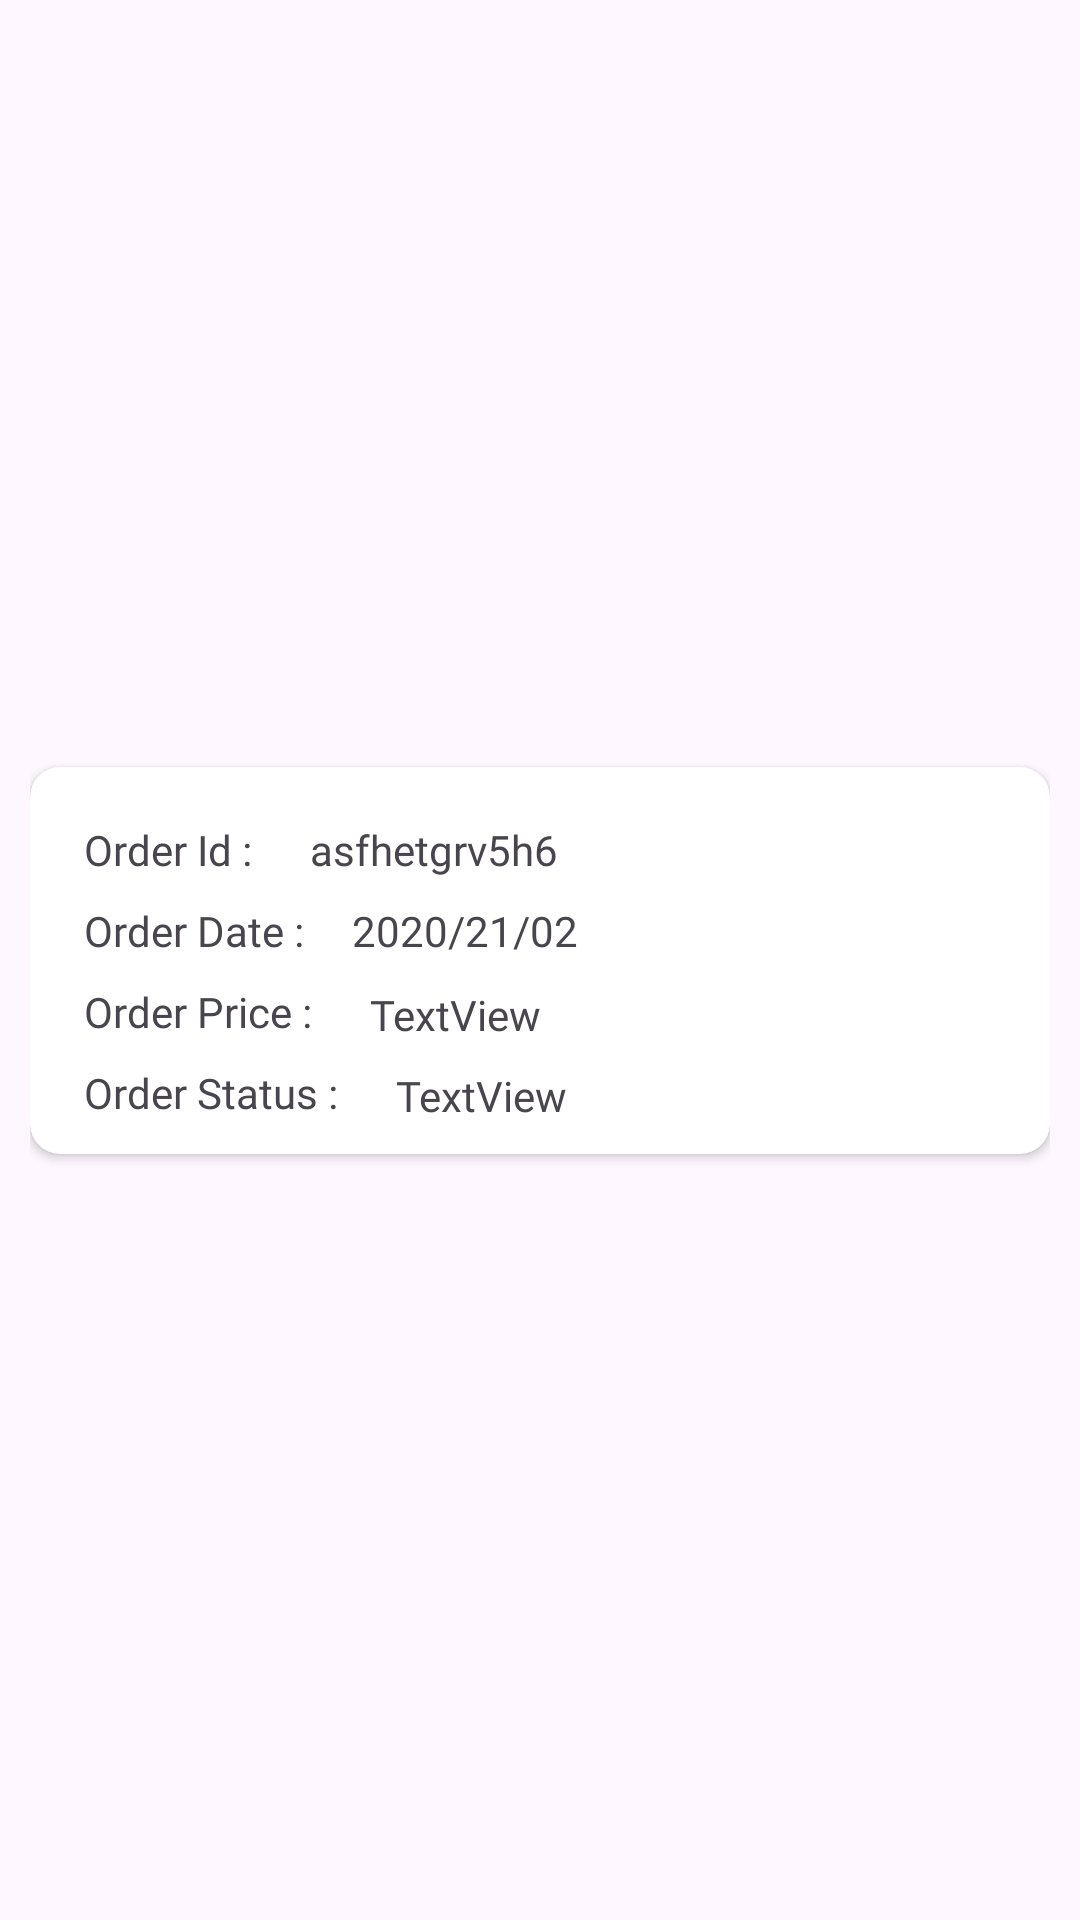

Write the Android layout XML for this screen, with the resource values it uses.
<!-- AndroidManifest.xml: application theme Theme.EBookShop -->
<!-- res/layout/orders_list.xml -->
<?xml version="1.0" encoding="utf-8"?>
<androidx.constraintlayout.widget.ConstraintLayout xmlns:android="http://schemas.android.com/apk/res/android"
    xmlns:app="http://schemas.android.com/apk/res-auto"
    xmlns:tools="http://schemas.android.com/tools"
    android:layout_width="match_parent"
    android:layout_height="wrap_content"
    android:padding="10dp">

    <androidx.cardview.widget.CardView
        android:id="@+id/orderCard"
        android:layout_width="match_parent"
        android:layout_height="wrap_content"
        app:cardCornerRadius="10dp"
        app:layout_constraintBottom_toBottomOf="parent"
        app:layout_constraintEnd_toEndOf="parent"
        app:layout_constraintStart_toStartOf="parent"
        app:layout_constraintTop_toTopOf="parent">

        <androidx.constraintlayout.widget.ConstraintLayout
            android:layout_width="match_parent"
            android:layout_height="match_parent"
            android:padding="10dp">

            <TextView
                android:id="@+id/textView28"
                android:layout_width="wrap_content"
                android:layout_height="wrap_content"
                android:layout_marginStart="8dp"
                android:layout_marginTop="8dp"
                android:fontFamily="@font/acme"
                android:text="Order Id : "
                app:layout_constraintStart_toStartOf="parent"
                app:layout_constraintTop_toTopOf="parent" />

            <TextView
                android:id="@+id/textView30"
                android:layout_width="wrap_content"
                android:layout_height="wrap_content"
                android:layout_marginStart="8dp"
                android:layout_marginTop="8dp"
                android:fontFamily="@font/acme"
                android:text="Order Date :"
                app:layout_constraintStart_toStartOf="parent"
                app:layout_constraintTop_toBottomOf="@+id/textView28" />

            <TextView
                android:id="@+id/textView31"
                android:layout_width="wrap_content"
                android:layout_height="wrap_content"
                android:layout_marginStart="8dp"
                android:layout_marginTop="8dp"
                android:fontFamily="@font/acme"
                android:text="Order Price : "
                app:layout_constraintStart_toStartOf="parent"
                app:layout_constraintTop_toBottomOf="@+id/textView30" />

            <TextView
                android:id="@+id/textView32"
                android:layout_width="wrap_content"
                android:layout_height="wrap_content"
                android:layout_marginStart="8dp"
                android:layout_marginTop="8dp"
                android:fontFamily="@font/acme"
                android:text="Order Status : "
                app:layout_constraintStart_toStartOf="parent"
                app:layout_constraintTop_toBottomOf="@+id/textView31" />

            <TextView
                android:id="@+id/orderIdText"
                android:layout_width="wrap_content"
                android:layout_height="wrap_content"
                android:layout_marginStart="16dp"
                android:fontFamily="@font/acme"
                android:text="asfhetgrv5h6"
                app:layout_constraintStart_toEndOf="@+id/textView28"
                app:layout_constraintTop_toTopOf="@+id/textView28" />

            <TextView
                android:id="@+id/orderDateText"
                android:layout_width="wrap_content"
                android:layout_height="wrap_content"
                android:layout_marginStart="16dp"
                android:layout_marginTop="8dp"
                android:fontFamily="@font/acme"
                android:text="2020/21/02"
                app:layout_constraintStart_toEndOf="@+id/textView30"
                app:layout_constraintTop_toBottomOf="@+id/orderIdText" />

            <TextView
                android:id="@+id/orderPriceText"
                android:layout_width="wrap_content"
                android:layout_height="wrap_content"
                android:layout_marginStart="16dp"
                android:layout_marginTop="9dp"
                android:fontFamily="@font/acme"
                android:text="TextView"
                app:layout_constraintStart_toEndOf="@+id/textView31"
                app:layout_constraintTop_toBottomOf="@+id/orderDateText" />

            <TextView
                android:id="@+id/orderStatusText"
                android:layout_width="wrap_content"
                android:layout_height="wrap_content"
                android:layout_marginStart="16dp"
                android:layout_marginTop="8dp"
                android:fontFamily="@font/acme"
                android:text="TextView"
                app:layout_constraintStart_toEndOf="@+id/textView32"
                app:layout_constraintTop_toBottomOf="@+id/orderPriceText" />

        </androidx.constraintlayout.widget.ConstraintLayout>
    </androidx.cardview.widget.CardView>
</androidx.constraintlayout.widget.ConstraintLayout>
<!-- resources referenced by this layout -->
<resources>
  <style name="Theme.EBookShop" parent="Base.Theme.EBookShop" />
  <style name="Base.Theme.EBookShop" parent="Theme.Material3.DayNight.NoActionBar">
          
           <item name="colorPrimary">@color/blue</item>
      </style>
  <color name="blue">#0583D2</color>
</resources>
